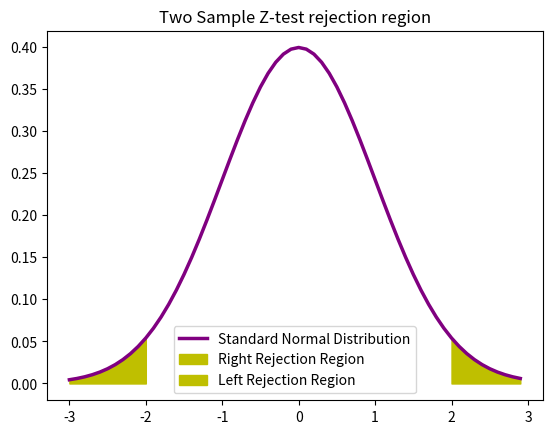

The matplotlib source for this figure:
import numpy as np
from scipy.stats import norm

X_con = 1242 #clicks control
N_con = 9886 #impressions control
X_exp = 974 #clicks experimental
N_exp = 10072 #impressions experimetal

# Significance Level
alpha = 0.05

p_con_hat = X_con / N_con
p_exp_hat = X_exp / N_exp

p_pooled_hat = (X_con + X_exp)/(N_con + N_exp)
pooled_variance = p_pooled_hat*(1-p_pooled_hat) * (1/N_con + 1/N_exp)

# Standard Error
SE = np.sqrt(pooled_variance)

# test statsitics
Test_stat = (p_con_hat - p_exp_hat)/SE
# critical value usig the standard normal distribution
Z_crit = norm.ppf(1-alpha/2)

# Margin of error
m = SE * Z_crit
# two sided test and using symmetry property of Normal distibution so we multiple with 2
p_value = norm.sf(Test_stat)*2

# Confidence Interval
CI = [(p_con_hat-p_exp_hat) - SE * Z_crit, (p_con_hat-p_exp_hat) + SE * Z_crit]

if np.abs(Test_stat) >= Z_crit:
    print("reject the null")
    print(p_value)

print("Test Statistics stat: ", Test_stat)
print("Z-critical: ", Z_crit)
print("P_value: ", p_value)
print("Confidence Interval of 2 sample Z-test for proportions: ", np.round(CI,2))

import matplotlib.pyplot as plt
z = np.arange(-3,3,  0.1)
plt.plot(z, norm.pdf(z), label = 'Standard Normal Distribution',color = 'purple',linewidth = 2.5)
plt.fill_between(z[z>Z_crit], norm.pdf(z[z>Z_crit]), label = 'Right Rejection Region',color ='y' )
plt.fill_between(z[z<(-1)*Z_crit], norm.pdf(z[z<(-1)*Z_crit]), label = 'Left Rejection Region',color ='y' )
plt.title("Two Sample Z-test rejection region")
plt.legend()
plt.show()